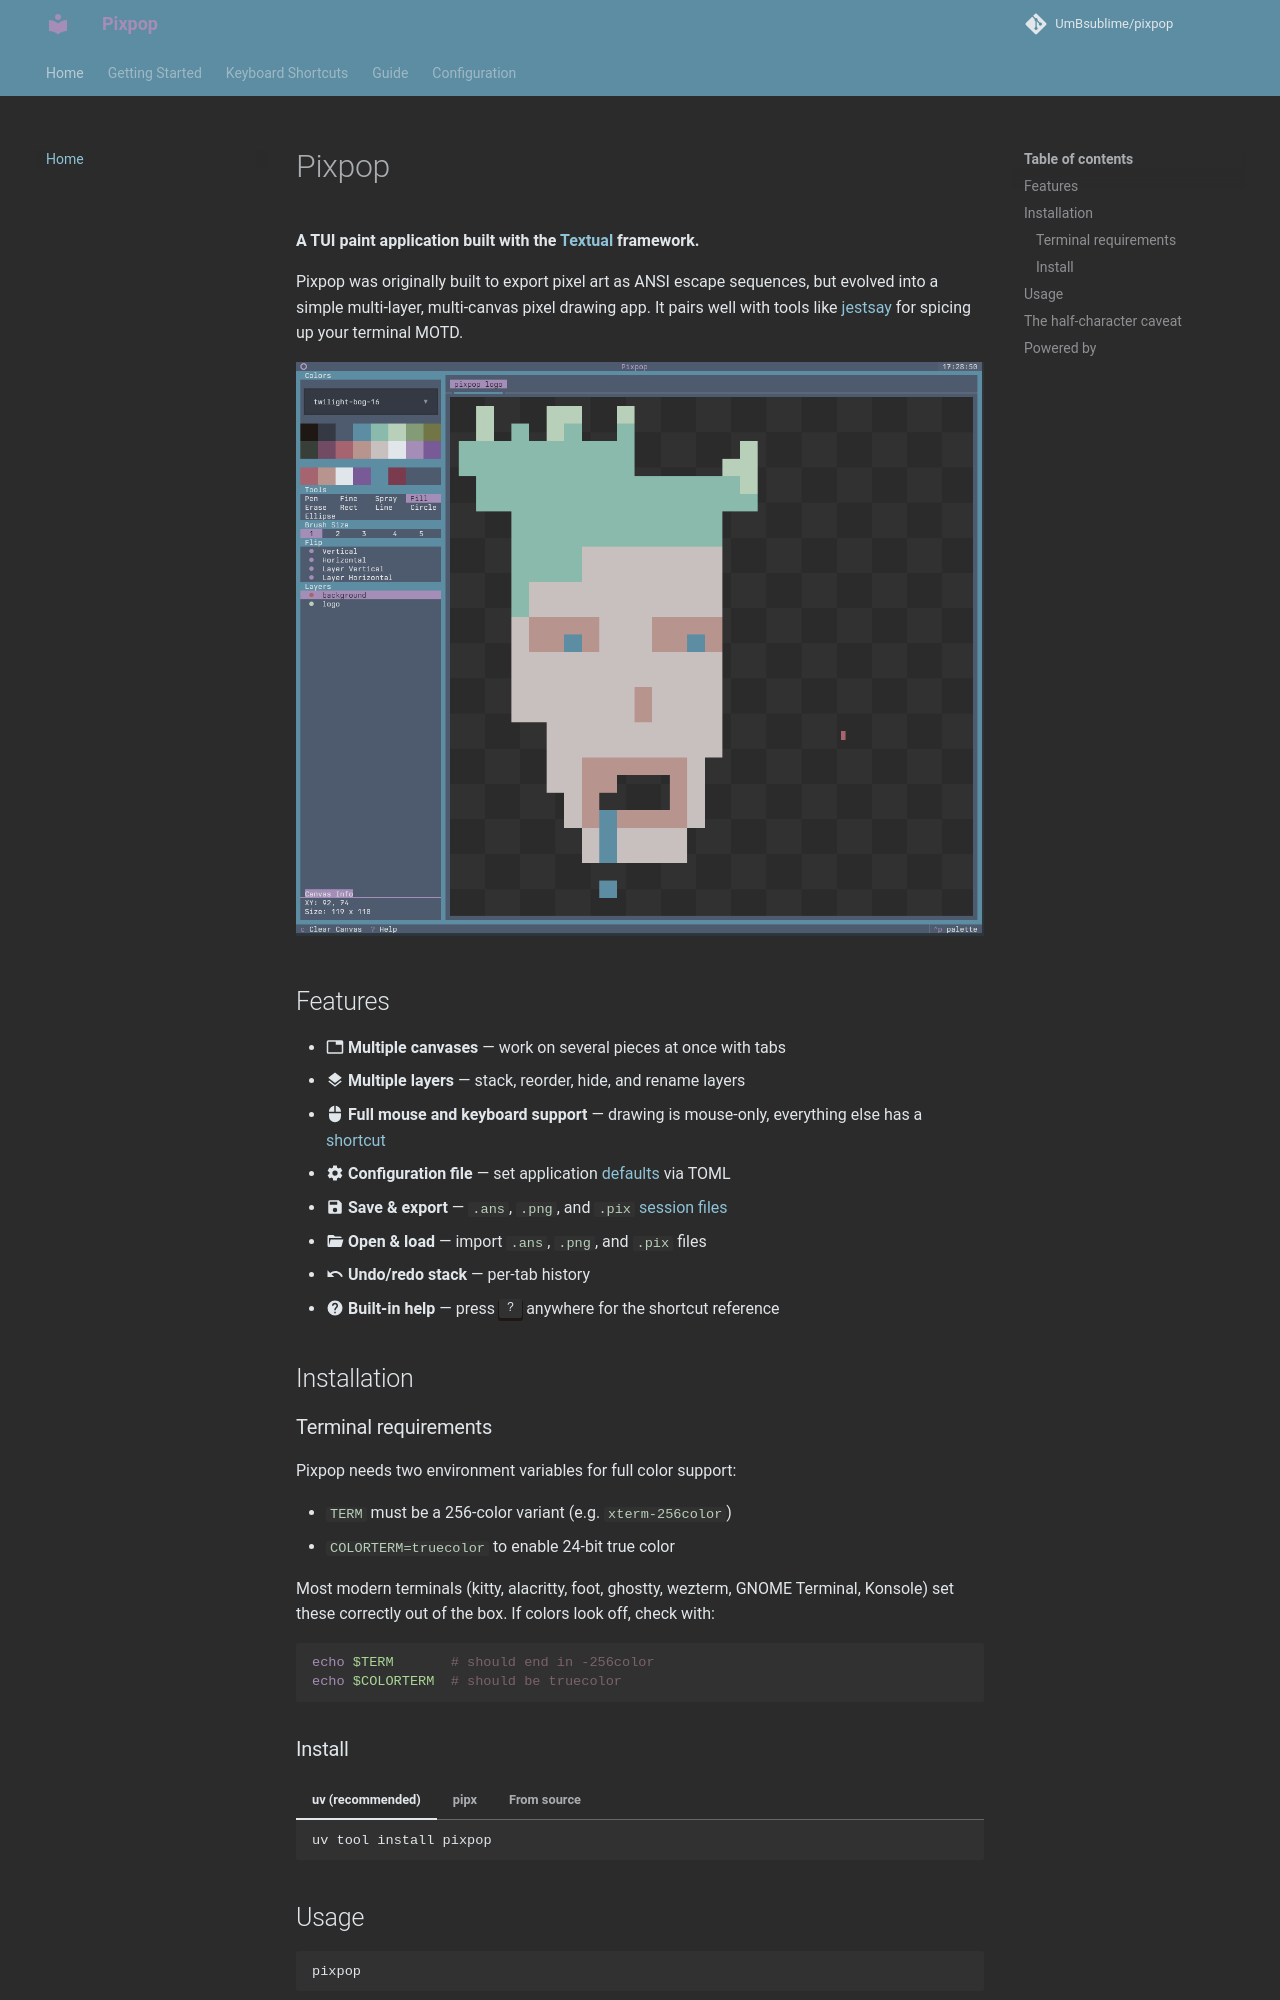

repository: UmBsublime/pixpop · page: index.html · generator: mkdocs

# Pixpop

**A TUI paint application built with the [Textual](https://textual.textualize.io/) framework.**

Pixpop was originally built to export pixel art as ANSI escape sequences,
but evolved into a simple multi-layer, multi-canvas pixel drawing app.
It pairs well with tools like [jestsay](https://github.com/UmBsublime/jestsay)
for spicing up your terminal MOTD.

![Pixpop main window](assets/images/app.png)

## Features

- :material-tab: **Multiple canvases** — work on several pieces at once with tabs
- :material-layers: **Multiple layers** — stack, reorder, hide, and rename layers
- :material-mouse: **Full mouse and keyboard support** — drawing is mouse-only, everything else has a [shortcut](shortcuts.md)
- :material-cog: **Configuration file** — set application [defaults](configuration.md) via TOML
- :material-content-save: **Save & export** — `.ans`, `.png`, and `.pix` [session files](file-formats.md)
- :material-folder-open: **Open & load** — import `.ans`, `.png`, and `.pix` files
- :material-undo: **Undo/redo stack** — per-tab history
- :material-help-circle: **Built-in help** — press ++question++ anywhere for the shortcut reference

## Installation

### Terminal requirements

Pixpop needs two environment variables for full color support:

- `TERM` must be a 256-color variant (e.g. `xterm-256color`)
- `COLORTERM=truecolor` to enable 24-bit true color

Most modern terminals (kitty, alacritty, foot, ghostty, wezterm, GNOME
Terminal, Konsole) set these correctly out of the box. If colors look off,
check with:

```bash
echo $TERM       # should end in -256color
echo $COLORTERM  # should be truecolor
```

### Install

=== "uv (recommended)"

    ```bash
    uv tool install pixpop
    ```

=== "pipx"

    ```bash
    pipx install pixpop
    ```

=== "From source"

    ```bash
    git clone https://github.com/umbsublime/pixpop.git
    cd pixpop
    uv sync
    uv run pixpop
    ```
